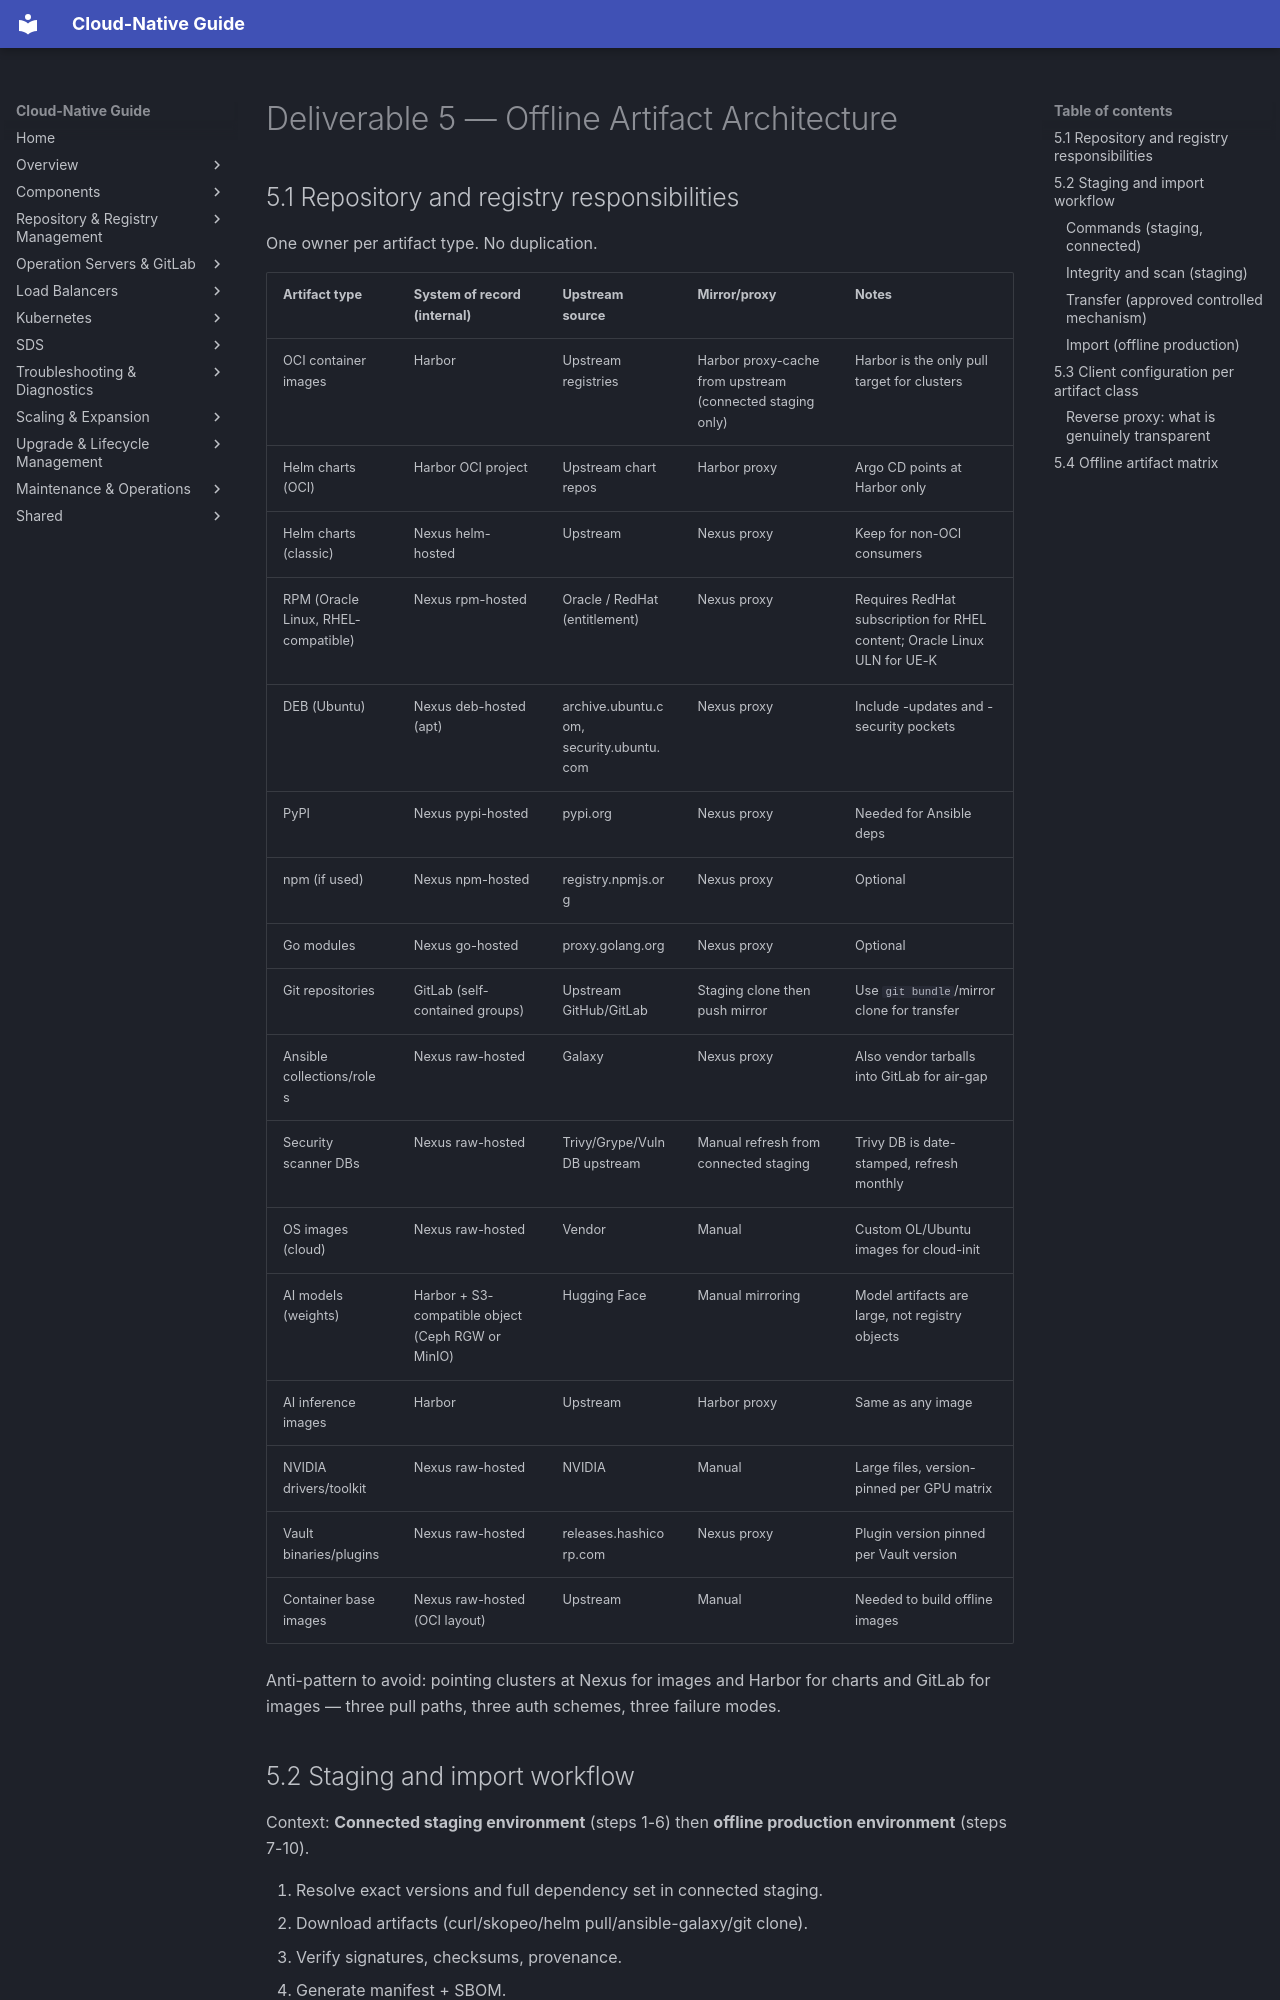

repository: DavoudTeimouri/cloud-native-guide · page: offline-artifacts/offline-artifact-architecture/index.html · generator: mkdocs

# Deliverable 5 — Offline Artifact Architecture

## 5.1 Repository and registry responsibilities

One owner per artifact type. No duplication.

| Artifact type | System of record (internal) | Upstream source | Mirror/proxy | Notes |
|---|---|---|---|---|
| OCI container images | Harbor | Upstream registries | Harbor proxy-cache from upstream (connected staging only) | Harbor is the only pull target for clusters |
| Helm charts (OCI) | Harbor OCI project | Upstream chart repos | Harbor proxy | Argo CD points at Harbor only |
| Helm charts (classic) | Nexus helm-hosted | Upstream | Nexus proxy | Keep for non-OCI consumers |
| RPM (Oracle Linux, RHEL-compatible) | Nexus rpm-hosted | Oracle / RedHat (entitlement) | Nexus proxy | Requires RedHat subscription for RHEL content; Oracle Linux ULN for UE-K |
| DEB (Ubuntu) | Nexus deb-hosted (apt) | archive.ubuntu.com, security.ubuntu.com | Nexus proxy | Include -updates and -security pockets |
| PyPI | Nexus pypi-hosted | pypi.org | Nexus proxy | Needed for Ansible deps |
| npm (if used) | Nexus npm-hosted | registry.npmjs.org | Nexus proxy | Optional |
| Go modules | Nexus go-hosted | proxy.golang.org | Nexus proxy | Optional |
| Git repositories | GitLab (self-contained groups) | Upstream GitHub/GitLab | Staging clone then push mirror | Use `git bundle`/mirror clone for transfer |
| Ansible collections/roles | Nexus raw-hosted | Galaxy | Nexus proxy | Also vendor tarballs into GitLab for air-gap |
| Security scanner DBs | Nexus raw-hosted | Trivy/Grype/VulnDB upstream | Manual refresh from connected staging | Trivy DB is date-stamped, refresh monthly |
| OS images (cloud) | Nexus raw-hosted | Vendor | Manual | Custom OL/Ubuntu images for cloud-init |
| AI models (weights) | Harbor + S3-compatible object (Ceph RGW or MinIO) | Hugging Face | Manual mirroring | Model artifacts are large, not registry objects |
| AI inference images | Harbor | Upstream | Harbor proxy | Same as any image |
| NVIDIA drivers/toolkit | Nexus raw-hosted | NVIDIA | Manual | Large files, version-pinned per GPU matrix |
| Vault binaries/plugins | Nexus raw-hosted | releases.hashicorp.com | Nexus proxy | Plugin version pinned per Vault version |
| Container base images | Nexus raw-hosted (OCI layout) | Upstream | Manual | Needed to build offline images |

Anti-pattern to avoid: pointing clusters at Nexus for images and Harbor for charts and GitLab for images — three pull paths, three auth schemes, three failure modes.
